Photos from the image-classification dataset "tensor" in the GitHub repository chauhansatyam024-debug/ai-chatbot. Its 2 classes are: cat, fish.

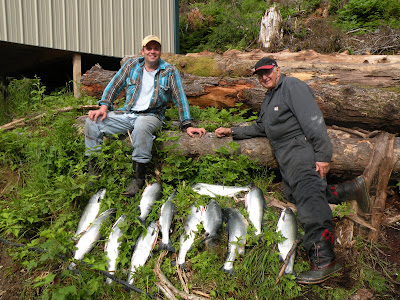
Label: fish

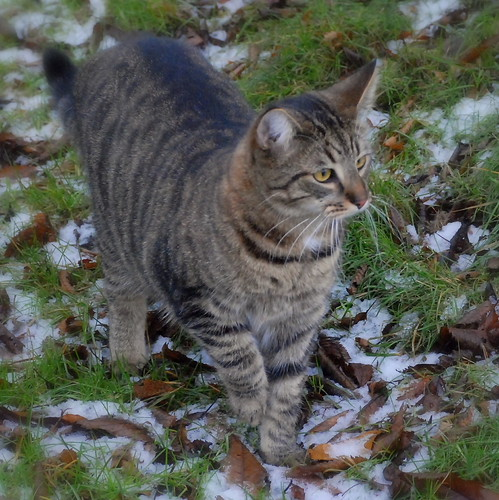
Label: cat

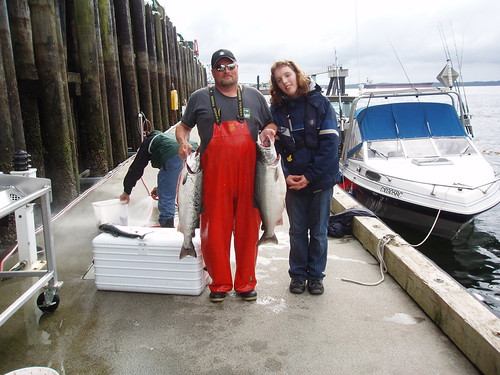
Label: fish

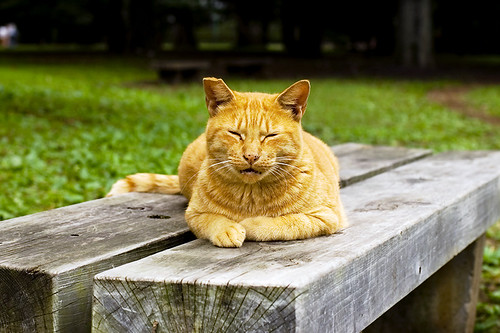
Label: cat

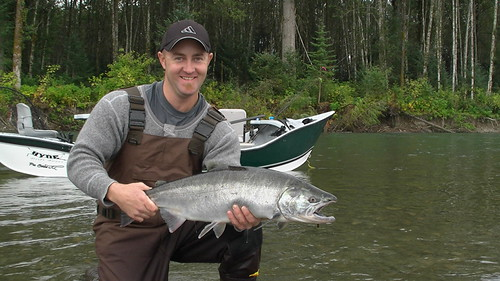
Label: fish

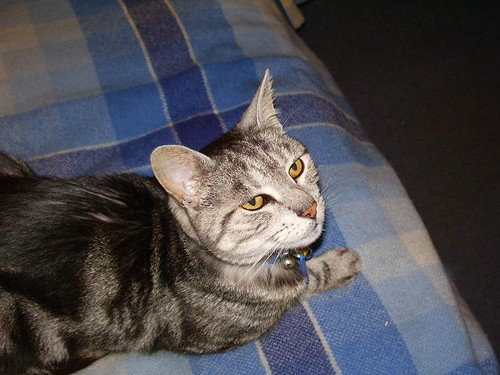
Label: cat
